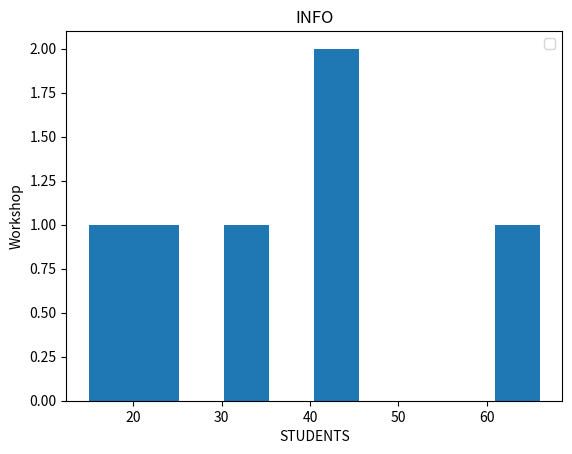

Write the Python code that produced this figure.
import matplotlib.pyplot as plt
x=[10,12,13,17,45,87]
y=['A','B','C','D','E','F']

x1=[15,25,35,45,66,43]
y1=[26,54,23,65,35,64]

plt.hist(x1);
# plt.pie(x,labels=y)
#plt.scatter(x,y,color='black',label='S')
#plt.scatter(x1,y1,color='red',label='T')

plt.title("INFO")
plt.xlabel("STUDENTS")
plt.ylabel("Workshop")
plt.legend()
plt.show()